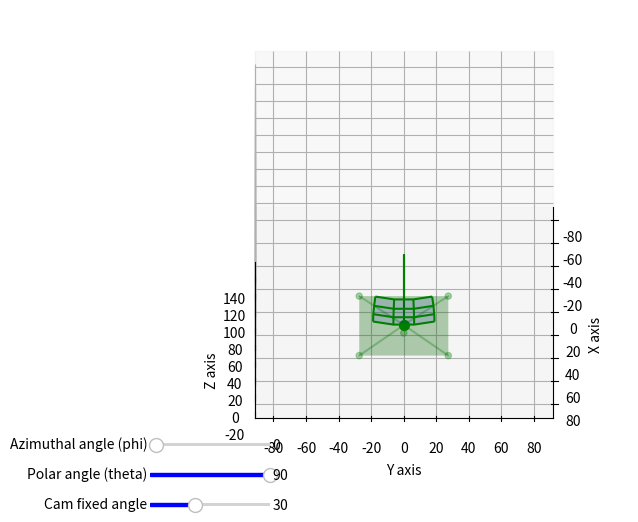

The matplotlib source for this figure: (Note: this script raises an exception after producing the figure.)
"""solid_angle_test.py
Does an interactive 3D visualization of a point moving in spherical coordinates
"""
import sys
import numpy as np
import matplotlib.pyplot as plt

from matplotlib.widgets import Slider
from mpl_toolkits.mplot3d import axes3d

PLOT_CORNERS_RADIAL = False
PLOT_CORNERS_EDGE = False

np.set_printoptions(sign='+', precision=2, suppress=True)


class Crane(object):
    """Crane class which contains all parameters

    Args:
        object (Crane): Physical dimensions and visualization parameters
    """
    def __init__(self):
        self.tow_x = 0.
        self.tow_y = 0.
        self.tow_z = 0.

        self.tow_h = 43.6  # 60
        self.jib_l = 61.07  # 68

        self.hfov_v = 0.5*45.4
        self.hfov_h = 0.5*64.2

        self.n_sect_2d = 10
        self.i_sect_2d = 360./self.n_sect_2d
        self.n_sect_3d = 4
        self.i_sect_3d = 90./self.n_sect_3d

        self.n_wireframe = 3

        self.n_sect_tot = self.n_sect_2d*self.n_sect_3d
        self.sect_passed = np.zeros(
            (self.n_sect_2d, self.n_sect_3d), dtype=bool)

        self.sect_passed_2d = np.zeros((self.n_sect_2d, 5))
        self.prev_2d_sect = -1

        self.plot_cur_footprint = True
        self.plot_footprint_hist = False
        self.plot_sect_hist = True

        self.luf_ang = 0
        self.luf_ang_rad = 0

        self.fix_ang = 30
        self.fix_ang_rad = np.radians(self.fix_ang)

    def clear_sect_passed(self):
        """Clears history of which sectors have already been passed through
        """
        self.sect_passed_2d = np.zeros((self.n_sect_2d, 5))
        self.sect_passed = np.zeros(
            (self.n_sect_2d, self.n_sect_3d), dtype=bool)
        self.prev_2d_sect = -1


def main():
    """Does a 3D visualization of a point moving in spherical coordinates
    """
    myc = Crane()

    phi_l = np.linspace(0., 360., myc.n_sect_2d+1) - 360./(2*myc.n_sect_2d)
    theta_l = np.linspace(0., 90., myc.n_sect_3d+1)

    r_s = myc.jib_l
    phi_init = 0  # 60
    theta_init = 90  # 33.75

    fig = plt.figure(figsize=(6, 6))
    my_ax = fig.add_subplot(111, projection='3d', proj_type='ortho')

    axphi = plt.axes([0.1, 0.15, 0.2, 0.01])
    sphi = Slider(axphi, 'Azimuthal angle (phi)', phi_l[0], phi_l[-1],
                  valinit=phi_init, valstep=1, color="blue")

    axtheta = plt.axes([0.1, 0.1, 0.2, 0.01])
    sthet = Slider(axtheta, 'Polar angle (theta)', theta_l[0], theta_l[-1],
                   valinit=theta_init, valstep=1, color="blue")

    axfix = plt.axes([0.1, 0.05, 0.2, 0.01])
    sfix = Slider(axfix, 'Cam fixed angle', 0, 80,
                  valinit=myc.fix_ang, valstep=10, color="blue")

    p_a, p_b, p_i = get_interval(phi_l, phi_init)
    phi = np.linspace(p_a, p_b, myc.n_wireframe+1)

    t_a, t_b, t_i = get_interval(theta_l, theta_init)
    theta = np.linspace(t_a, t_b, myc.n_wireframe+1)

    myc.sect_passed[p_i, t_i] = True

    msh_phi, msh_theta = np.meshgrid(phi, theta)
    msh_x, msh_y, msh_z = sph2car(r_s, msh_phi, msh_theta)
    p_x, p_y, p_z = sph2car(r_s, phi_init, theta_init)

    if not p_i == myc.prev_2d_sect:
        myc.sect_passed_2d[p_i] = [p_x, p_y, p_z, phi_init, myc.luf_ang_rad]
        myc.prev_2d_sect = p_i

    msh_x += myc.tow_x
    msh_y += myc.tow_y
    msh_z += myc.tow_z + myc.tow_h

    p_x += myc.tow_x
    p_y += myc.tow_y
    p_z += myc.tow_z + myc.tow_h

    cam_p = [p_x, p_y, p_z]
    msh_p = [msh_x, msh_y, msh_z]

    plot_all(my_ax, myc, msh_p, cam_p, phi_init)

    def update(val):
        my_ax.clear()

        new_phi = sphi.val
        p_l, p_r, p_i = get_interval(phi_l, new_phi)
        phi = np.linspace(p_l, p_r, myc.n_wireframe+1)

        new_theta = sthet.val
        t_l, t_r, t_i = get_interval(theta_l, new_theta)
        theta = np.linspace(t_l, t_r, myc.n_wireframe+1)

        myc.luf_ang = 90 - new_theta
        myc.luf_ang_rad = np.radians(90 - new_theta)

        myc.fix_ang = sfix.val
        myc.fix_ang_rad = np.radians(sfix.val)

        myc.sect_passed[p_i, t_i] = True
        if myc.plot_sect_hist:
            plot_sect_hist(my_ax, myc)

        msh_phi, msh_theta = np.meshgrid(phi, theta)
        msh_x, msh_y, msh_z = sph2car(r_s, msh_phi, msh_theta)
        p_x, p_y, p_z = sph2car(r_s, new_phi, new_theta)

        if not p_i == myc.prev_2d_sect:
            myc.sect_passed_2d[p_i] = [p_x, p_y, p_z, new_phi, myc.luf_ang_rad]
            myc.prev_2d_sect = p_i

        msh_x += myc.tow_x
        msh_y += myc.tow_y
        msh_z += myc.tow_z + myc.tow_h

        p_x += myc.tow_x
        p_y += myc.tow_y
        p_z += myc.tow_z + myc.tow_h

        cam_p = [p_x, p_y, p_z]
        msh_p = [msh_x, msh_y, msh_z]

        plot_all(my_ax, myc, msh_p, cam_p, new_phi)

        fig.canvas.draw_idle()

    # Initial update now that everything is set up
    update(None)

    sthet.on_changed(update)
    sphi.on_changed(update)

    my_ax.view_init(45, 0)
    set_axes_equal(my_ax, myc)

    def press(event):
        if event.key == 'right':
            if sphi.val == sphi.valmax:
                n_v = sphi.valmin
            else:
                n_v = (
                    sphi.valmax if sphi.val+sphi.valstep*5 > sphi.valmax else (
                        sphi.val+sphi.valstep*5))
            sphi.set_val(n_v)
        elif event.key == 'left':
            if sphi.val == sphi.valmin:
                n_v = sphi.valmax
            else:
                n_v = (
                    sphi.valmin if sphi.val-sphi.valstep*5 < sphi.valmin else (
                        sphi.val-sphi.valstep*5))
            sphi.set_val(n_v)
        elif event.key == 'up':
            n_v = (
                sthet.valmin if sthet.val-sthet.valstep*5 < sthet.valmin else (
                    sthet.val-sthet.valstep*5))
            sthet.set_val(n_v)
        elif event.key == 'down':
            n_v = (
                sthet.valmax if sthet.val+sthet.valstep*5 > sthet.valmax else (
                    sthet.val+sthet.valstep*5))
            sthet.set_val(n_v)
        elif event.key == 'y':
            n_v = (
                sfix.valmin if sfix.val-sfix.valstep < sfix.valmin else (
                    sfix.val-sfix.valstep))
            sfix.set_val(n_v)
        elif event.key == 'x':
            n_v = (
                sfix.valmax if sfix.val+sfix.valstep > sfix.valmax else (
                    sfix.val+sfix.valstep))
            sfix.set_val(n_v)
        elif event.key == 'c':
            myc.clear_sect_passed()
        elif event.key == 'h':
            myc.plot_cur_footprint = not myc.plot_cur_footprint
        elif event.key == 'H':
            myc.plot_sect_hist = not myc.plot_sect_hist
        elif event.key == 'j':
            myc.plot_footprint_hist = not myc.plot_footprint_hist
        elif event.key == 't':
            my_ax.view_init(90, 0)
        elif event.key == 'f':
            my_ax.view_init(0, 0)
        elif event.key == 'o':
            my_ax.view_init(45, 0)
        else:
            pass
        update(None)

    fig.canvas.mpl_connect('key_press_event', press)

    mng = plt.get_current_fig_manager()
    mng.resize(*mng.window.maxsize())
    plt.show()


def sph2car(r_s, phi, theta):
    """Converts spherical coordinates into cartesian coordinates

    Args:
        r_s (float): radius
        phi (float): azimuthal angle in [deg]
        theta (float): polar angle in [deg]

    Returns:
        3 floats: the 3 cartesian coordinates
    """
    x_c = r_s*np.sin(np.radians(theta))*np.cos(np.radians(phi))
    y_c = r_s*np.sin(np.radians(theta))*np.sin(np.radians(phi))
    z_c = r_s*np.cos(np.radians(theta))
    return x_c, y_c, z_c


def get_interval(lst, val):
    """Determines the interval a value is in

    Args:
        lst (np.array): list of intervals
        val (float): value whose interval must be found

    Returns:
        2 floats and 1 int: the interval boundaries and the left index
    """
    print(lst, val)
    for i in range(len(lst)-1):
        if lst[i] <= val <= lst[i+1]:
            # print("{} is between {} and {}".format(val, lst[i], lst[i+1]))
            return lst[i], lst[i+1], i
    print("Error")
    sys.exit()


def plot_all(my_ax, myc, msh_p, cam_p, cur_phi):
    """Plots a 3D surface as well as the line from center to current point

    Args:
        my_ax (plt figure 3D subplot): where results are plotted
        myc (Crane): instance containing all physical parameters and history
        msh_p (np.array): current mesh coordinates
        cam_p (float): current point's coordinates
    """
    if myc.plot_sect_hist:
        my_ax.plot_wireframe(*msh_p, colors="green")
    my_ax.plot(
        [myc.tow_x, myc.tow_x, cam_p[0]], [myc.tow_y, myc.tow_y, cam_p[1]],
        [myc.tow_z, myc.tow_z+myc.tow_h, cam_p[2]], c="green")
    my_ax.scatter(*cam_p, s=50, c="green")

    if myc.plot_cur_footprint:
        plot_footprint(my_ax, myc, cam_p, cur_phi, colr="green", alp=0.3,
                       sc_size=20)

    if myc.plot_footprint_hist:
        plot_footprint_hist(my_ax, myc)

    set_axes_equal(my_ax, myc)


def plot_footprint(my_ax, myc, cam_p, cur_phi, luf_ang_rad=None,
                   draw_trace=True, colr="black", alp=0.1, sc_size=10):
    """Plots a single camera footprint on the ground

    Args:
        my_ax (plt figure 3D subplot): where results are plotted
        myc (Crane): instance containing all physical parameters and history
        cam_p (float): current point's coordinates
        cur_phi ([type]): [description]
        colr (str, optional): color of surface. Defaults to "black".
        alp (float, optional): alpha value of surface. Defaults to 0.1.
    """
    if luf_ang_rad is None:
        luf_ang_rad = myc.luf_ang_rad

    delta_h = cam_p[2] - 0
    delta_r = delta_h*np.tan(np.radians(myc.hfov_v))
    delta_t = delta_h*np.tan(np.radians(myc.hfov_h))

    if not myc.fix_ang < 0.0:
        pxs, pys, pzs = plot_skewed_footprint(my_ax, myc, cam_p, cur_phi,
                                              luf_ang_rad, draw_trace, delta_h,
                                              delta_t, colr, alp, sc_size)
        return pxs, pys, pzs

    """
    p_r = np.sqrt(cam_p[0]**2+cam_p[1]**2)
    p_r_in = p_r - delta_r
    p_r_out = p_r + delta_r

    cur_phi_rad = np.radians(cur_phi)
    p_r_in_x = p_r_in*np.cos(cur_phi_rad)
    p_r_in_y = p_r_in*np.sin(cur_phi_rad)
    p_r_out_x = p_r_out*np.cos(cur_phi_rad)
    p_r_out_y = p_r_out*np.sin(cur_phi_rad)

    p_r_in_x_ll = p_r_in_x - delta_t*np.sin(cur_phi_rad)
    p_r_in_y_ll = p_r_in_y + delta_t*np.cos(cur_phi_rad)

    p_r_in_x_ul = p_r_out_x - delta_t*np.sin(cur_phi_rad)
    p_r_in_y_ul = p_r_out_y + delta_t*np.cos(cur_phi_rad)

    p_r_in_x_lr = p_r_in_x + delta_t*np.sin(cur_phi_rad)
    p_r_in_y_lr = p_r_in_y - delta_t*np.cos(cur_phi_rad)

    p_r_in_x_ur = p_r_out_x + delta_t*np.sin(cur_phi_rad)
    p_r_in_y_ur = p_r_out_y - delta_t*np.cos(cur_phi_rad)

    pxs = [p_r_in_x_ll, p_r_in_x_ul, p_r_in_x_ur, p_r_in_x_lr]
    pys = [p_r_in_y_ll, p_r_in_y_ul, p_r_in_y_ur, p_r_in_y_lr]
    pzs = [0, 0, 0, 0]

    try:
        my_ax.plot_trisurf(pxs, pys, pzs, color=colr, alpha=alp)
    except ValueError:
        print("No distinct points, skipping")

    if PLOT_CORNERS_EDGE:
        my_ax.scatter(pxs, pys, pzs, s=50, c="cyan")

    if PLOT_CORNERS_RADIAL:
        delta_rx = delta_r*np.cos(cur_phi_rad)
        delta_ry = delta_r*np.sin(cur_phi_rad)
        delta_tx = delta_t*np.sin(cur_phi_rad)
        delta_ty = delta_t*np.cos(cur_phi_rad)

        pxs = [cam_p[0]-delta_rx,
               cam_p[0]+delta_rx,
               cam_p[0]-delta_tx,
               cam_p[0]+delta_tx]

        pys = [cam_p[0]-delta_ry,
               cam_p[0]+delta_ry,
               cam_p[0]+delta_ty,
               cam_p[0]-delta_ty]

        pzs = [0, 0, 0, 0]

        my_ax.scatter(pxs, pys, pzs, s=50, c="cyan")
    """


def plot_skewed_footprint(my_ax, myc, cam_p, cur_phi, luf_ang_rad, draw_trace,
                          delta_h, delta_t, colr="black", alp=0.1, sc_size=10):
    """[summary]

    Args:
        my_ax ([type]): [description]
        myc ([type]): [description]
        cam_p ([type]): [description]
        cur_phi ([type]): [description]
        delta_h ([type]): [description]
        delta_r ([type]): [description]
        delta_t ([type]): [description]
        colr (str, optional): [description]. Defaults to "black".
        alp (float, optional): [description]. Defaults to 0.25.
    """
    p_r_old = np.sqrt(cam_p[0]**2+cam_p[1]**2)

    p_r_new = p_r_old - delta_h*np.tan(myc.fix_ang_rad-luf_ang_rad)
    p_r_new_in = p_r_old - delta_h*np.tan(
        myc.fix_ang_rad+np.radians(myc.hfov_v)-luf_ang_rad)
    p_r_new_out = p_r_old - delta_h*np.tan(
        myc.fix_ang_rad-np.radians(myc.hfov_v)-luf_ang_rad)

    cur_phi_rad = np.radians(cur_phi)

    p_r_new_x = p_r_new*np.cos(cur_phi_rad)
    p_r_new_y = p_r_new*np.sin(cur_phi_rad)
    p_r_new_in_x = p_r_new_in*np.cos(cur_phi_rad)
    p_r_new_in_y = p_r_new_in*np.sin(cur_phi_rad)
    p_r_new_out_x = p_r_new_out*np.cos(cur_phi_rad)
    p_r_new_out_y = p_r_new_out*np.sin(cur_phi_rad)

    p_t_x_ll = p_r_new_in_x - delta_t*np.sin(cur_phi_rad)
    p_t_y_ll = p_r_new_in_y + delta_t*np.cos(cur_phi_rad)

    p_t_x_ul = p_r_new_out_x - delta_t*np.sin(cur_phi_rad)
    p_t_y_ul = p_r_new_out_y + delta_t*np.cos(cur_phi_rad)

    p_t_x_lr = p_r_new_in_x + delta_t*np.sin(cur_phi_rad)
    p_t_y_lr = p_r_new_in_y - delta_t*np.cos(cur_phi_rad)

    p_t_x_ur = p_r_new_out_x + delta_t*np.sin(cur_phi_rad)
    p_t_y_ur = p_r_new_out_y - delta_t*np.cos(cur_phi_rad)

    pxs = [p_r_new_x, p_t_x_ll, p_t_x_ul, p_t_x_lr, p_t_x_ur]
    pys = [p_r_new_y, p_t_y_ll, p_t_y_ul, p_t_y_lr, p_t_y_ur]
    pzs = [0, 0, 0, 0, 0]

    if draw_trace:
        my_ax.plot([cam_p[0], p_t_x_ll], [cam_p[1], p_t_y_ll], [cam_p[2], 0],
                   color=colr, alpha=alp)
        my_ax.plot([cam_p[0], p_t_x_lr], [cam_p[1], p_t_y_lr], [cam_p[2], 0],
                   color=colr, alpha=alp)
        my_ax.plot([cam_p[0], p_t_x_ul], [cam_p[1], p_t_y_ul], [cam_p[2], 0],
                   color=colr, alpha=alp)
        my_ax.plot([cam_p[0], p_t_x_ur], [cam_p[1], p_t_y_ur], [cam_p[2], 0],
                   color=colr, alpha=alp)

    my_ax.scatter(pxs, pys, pzs, s=sc_size, c=colr, alpha=alp)
    my_ax.plot_trisurf(pxs, pys, pzs, color=colr, alpha=alp)

    return [pxs, pys, pzs]


def set_axes_equal(my_ax, myc):
    """Make axes of 3D plot have equal scale so that spheres appear as spheres,
    cubes as cubes, etc..  This is one possible solution to Matplotlib's
    my_ax.set_aspect('equal') and my_ax.axis('equal') not working for 3D.

    Args
        my_ax (plt figure subplot): where sectors should be plotted
        myc (Crane): instance containing all physical parameters and history
    """
    my_ax.set_xlabel('X axis')
    my_ax.set_ylabel('Y axis')
    my_ax.set_zlabel('Z axis')
    b_b = 1.5*myc.jib_l
    my_ax.set_xlim3d([myc.tow_x-b_b, myc.tow_x+b_b])
    my_ax.set_ylim3d([myc.tow_y-b_b, myc.tow_y+b_b])
    my_ax.set_zlim3d([myc.tow_z, myc.tow_z+myc.tow_h+b_b])
    my_ax.set_aspect('equal')

    x_limits = my_ax.get_xlim3d()
    y_limits = my_ax.get_ylim3d()
    z_limits = my_ax.get_zlim3d()

    x_range = abs(x_limits[1] - x_limits[0])
    x_middle = np.mean(x_limits)
    y_range = abs(y_limits[1] - y_limits[0])
    y_middle = np.mean(y_limits)
    z_range = abs(z_limits[1] - z_limits[0])
    z_middle = np.mean(z_limits)

    # The plot bounding box is a sphere in the sense of the infinity
    # norm, hence I call half the max range the plot radius.
    plot_radius = 0.5*max([x_range, y_range, z_range])

    my_ax.set_xlim3d([x_middle - plot_radius, x_middle + plot_radius])
    my_ax.set_ylim3d([y_middle - plot_radius, y_middle + plot_radius])
    my_ax.set_zlim3d([z_middle - plot_radius, z_middle + plot_radius])


def plot_sect_hist(my_ax, myc):
    """Plots all sectors that have already been passed

    Args:
        my_ax (plt figure subplot): where sectors should be plotted
        myc (Crane): instance containing all physical parameters and history
    """
    for i in range(myc.sect_passed.shape[0]):
        for j in range(myc.sect_passed.shape[1]):
            if myc.sect_passed[i, j]:
                old_phi = np.linspace(
                    i*myc.i_sect_2d - 360./(2*myc.n_sect_2d),
                    (i+1)*myc.i_sect_2d - 360./(2*myc.n_sect_2d),
                    myc.n_wireframe+1)
                old_theta = np.linspace(
                    j*myc.i_sect_3d,
                    (j+1)*myc.i_sect_3d,
                    myc.n_wireframe+1)
                old_msh_phi, old_msh_theta = np.meshgrid(
                    old_phi, old_theta)
                msh_x, msh_y, msh_z = sph2car(
                    myc.jib_l, old_msh_phi, old_msh_theta)

                msh_x += myc.tow_x
                msh_y += myc.tow_y
                msh_z += myc.tow_z + myc.tow_h

                my_ax.plot_surface(
                    msh_x, msh_y, msh_z, color="blue", alpha=0.1)


def plot_footprint_hist(my_ax, myc):
    """Plots the cam footprints on sectors that have already been passed over

    Args:
        my_ax (plt figure subplot): where sectors should be plotted
        myc (Crane): instance containing all physical parameters and history
    """
    x_arr = []
    y_arr = []
    z_arr = []

    for i in range(myc.sect_passed_2d.shape[0]):
        if myc.sect_passed_2d[i].any():
            cam_p_ftprnt = [myc.sect_passed_2d[i, 0] + myc.tow_x,
                            myc.sect_passed_2d[i, 1] + myc.tow_y,
                            myc.sect_passed_2d[i, 2] + myc.tow_z + myc.tow_h]

            pxs, pys, pzs = plot_footprint(my_ax,
                                           myc,
                                           cam_p_ftprnt,
                                           myc.sect_passed_2d[i, 3],
                                           myc.sect_passed_2d[i, 4],
                                           False)
            x_arr.extend(pxs)
            y_arr.extend(pys)
            z_arr.extend(pzs)

    # my_ax.plot_trisurf(x_arr, y_arr, z_arr, color="black", alpha=0.5)


if __name__ == '__main__':
    main()
